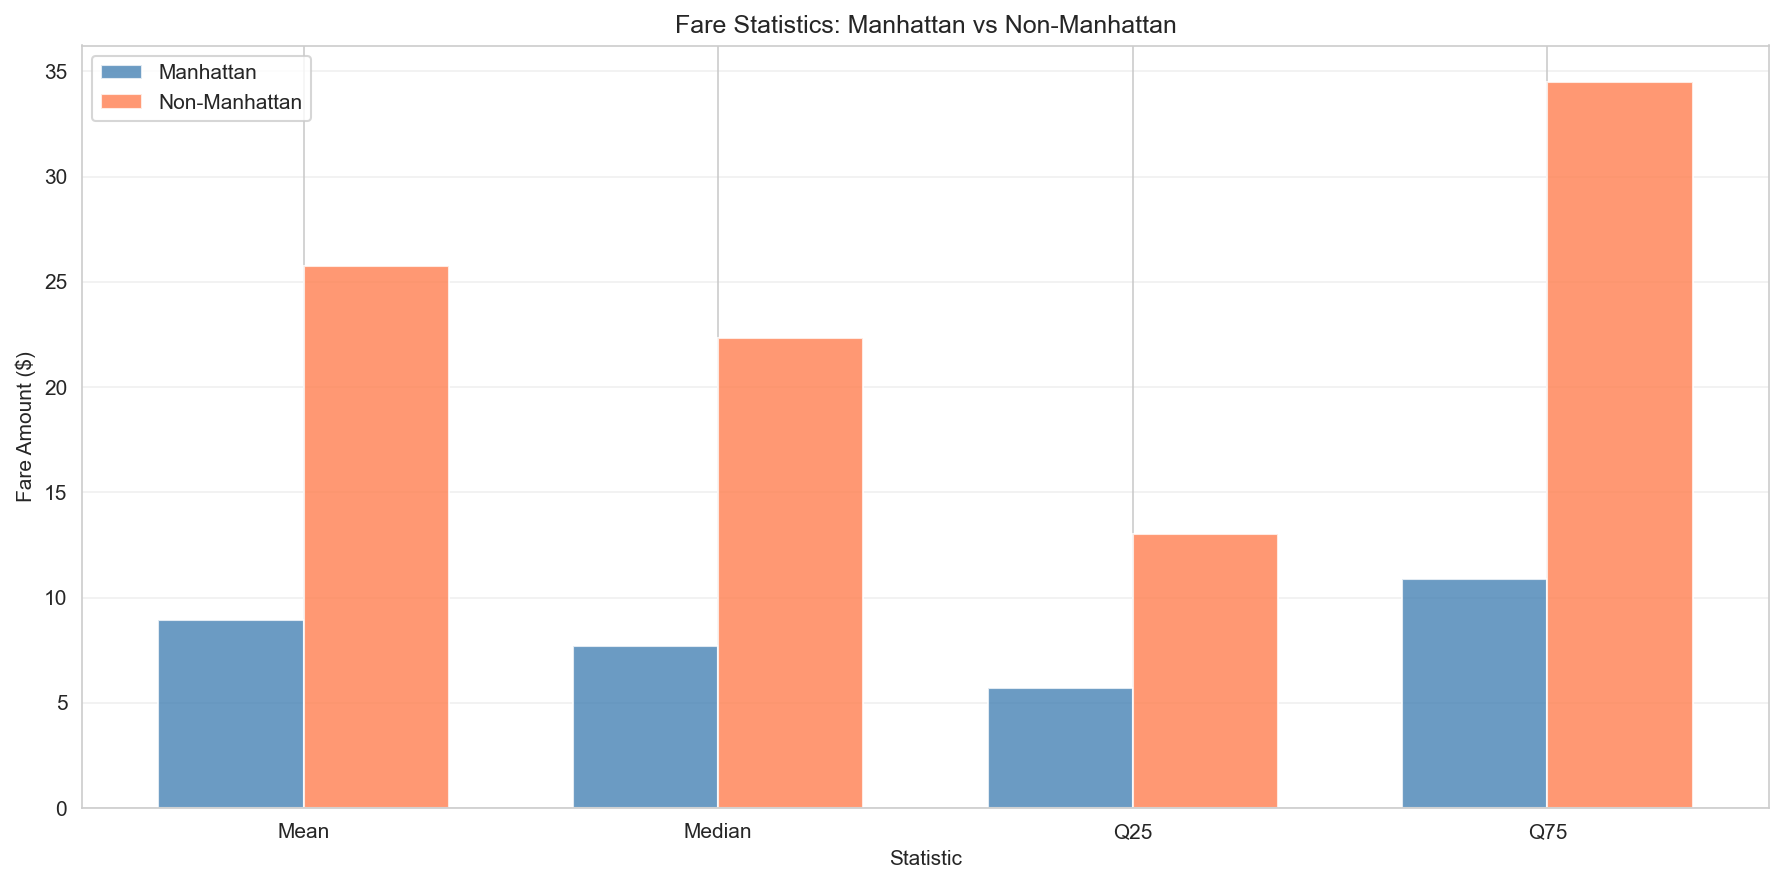

The table this chart was drawn from, first rows:
, count, mean, median, std, q25, q75
Manhattan, 167870, 8.933, 7.7, 4.888, 5.7, 10.9
Non-Manhattan, 28140, 25.74, 22.33, 16.85, 13.0, 34.5
